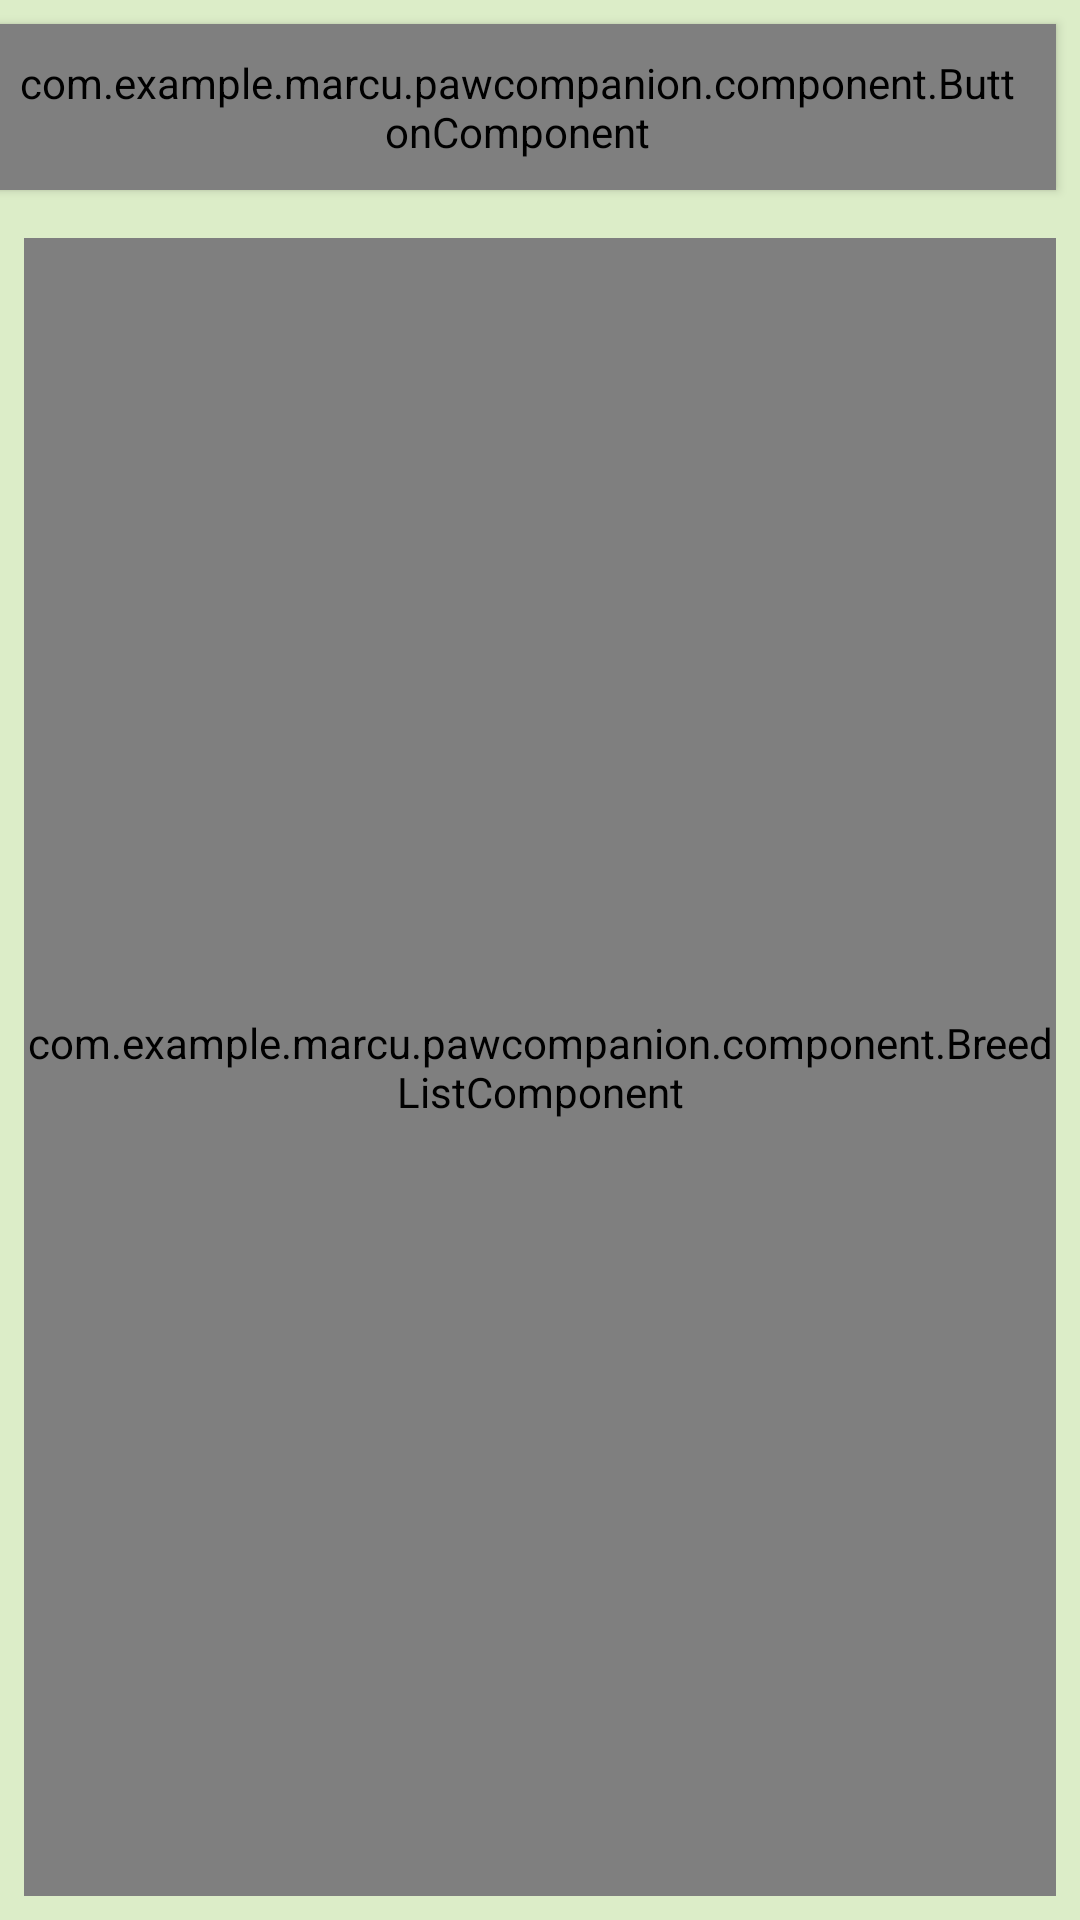

Write the Android layout XML for this screen, with the resource values it uses.
<!-- AndroidManifest.xml: application theme AppTheme -->
<!-- res/layout/activity_select_breed.xml -->
<?xml version="1.0" encoding="utf-8"?>
<android.support.constraint.ConstraintLayout xmlns:android="http://schemas.android.com/apk/res/android"
    xmlns:app="http://schemas.android.com/apk/res-auto"
    xmlns:tools="http://schemas.android.com/tools"
    android:layout_width="match_parent"
    android:layout_height="match_parent"
    tools:context=".activity.SelectBreedActivity">

    <SearchView
        android:id="@+id/searchView"
        android:layout_width="0dp"
        android:layout_height="0dp"
        android:layout_marginEnd="8dp"
        android:layout_marginStart="8dp"
        app:layout_constraintBottom_toBottomOf="@+id/selectButton"
        app:layout_constraintEnd_toStartOf="@+id/selectButton"
        app:layout_constraintStart_toStartOf="parent"
        app:layout_constraintTop_toTopOf="@+id/selectButton" />

    <com.example.marcu.pawcompanion.component.ButtonComponent
        android:id="@+id/selectButton"
        style="@style/Widget.AppCompat.Button.Colored"
        android:layout_width="wrap_content"
        android:layout_height="wrap_content"
        android:layout_marginEnd="8dp"
        android:layout_marginTop="8dp"
        android:text="Select"
        android:textSize="10sp"
        app:layout_constraintEnd_toEndOf="parent"
        app:layout_constraintTop_toTopOf="parent" />

    <com.example.marcu.pawcompanion.component.BreedListComponent
        android:id="@+id/listView"
        android:layout_width="0dp"
        android:layout_height="0dp"
        android:layout_marginBottom="8dp"
        android:layout_marginEnd="8dp"
        android:layout_marginStart="8dp"
        android:layout_marginTop="16dp"
        android:choiceMode="singleChoice"
        android:listSelector="@color/primary_dark"
        app:layout_constraintBottom_toBottomOf="parent"
        app:layout_constraintEnd_toEndOf="parent"
        app:layout_constraintStart_toStartOf="parent"
        app:layout_constraintTop_toBottomOf="@+id/searchView" />
</android.support.constraint.ConstraintLayout>
<!-- resources referenced by this layout -->
<resources>
  <color name="primary_dark">#689f38</color>
  <style name="AppTheme" parent="Theme.AppCompat.Light.DarkActionBar">
          
          <item name="colorPrimary">@color/primary</item>
          <item name="colorPrimaryDark">@color/primary_dark</item>
          <item name="colorAccent">@color/accent</item>
          <item name="android:textColorSecondary">@color/secondary_text</item>
          <item name="android:icon">@color/icons</item>
          <item name="android:windowBackground">@color/primary_light</item>
      </style>
  <color name="primary">#8BC34A</color>
  <color name="accent">#ff5252</color>
  <color name="secondary_text">#757575</color>
  <color name="icons">#212121</color>
  <color name="primary_light">#dcedc8</color>
</resources>
